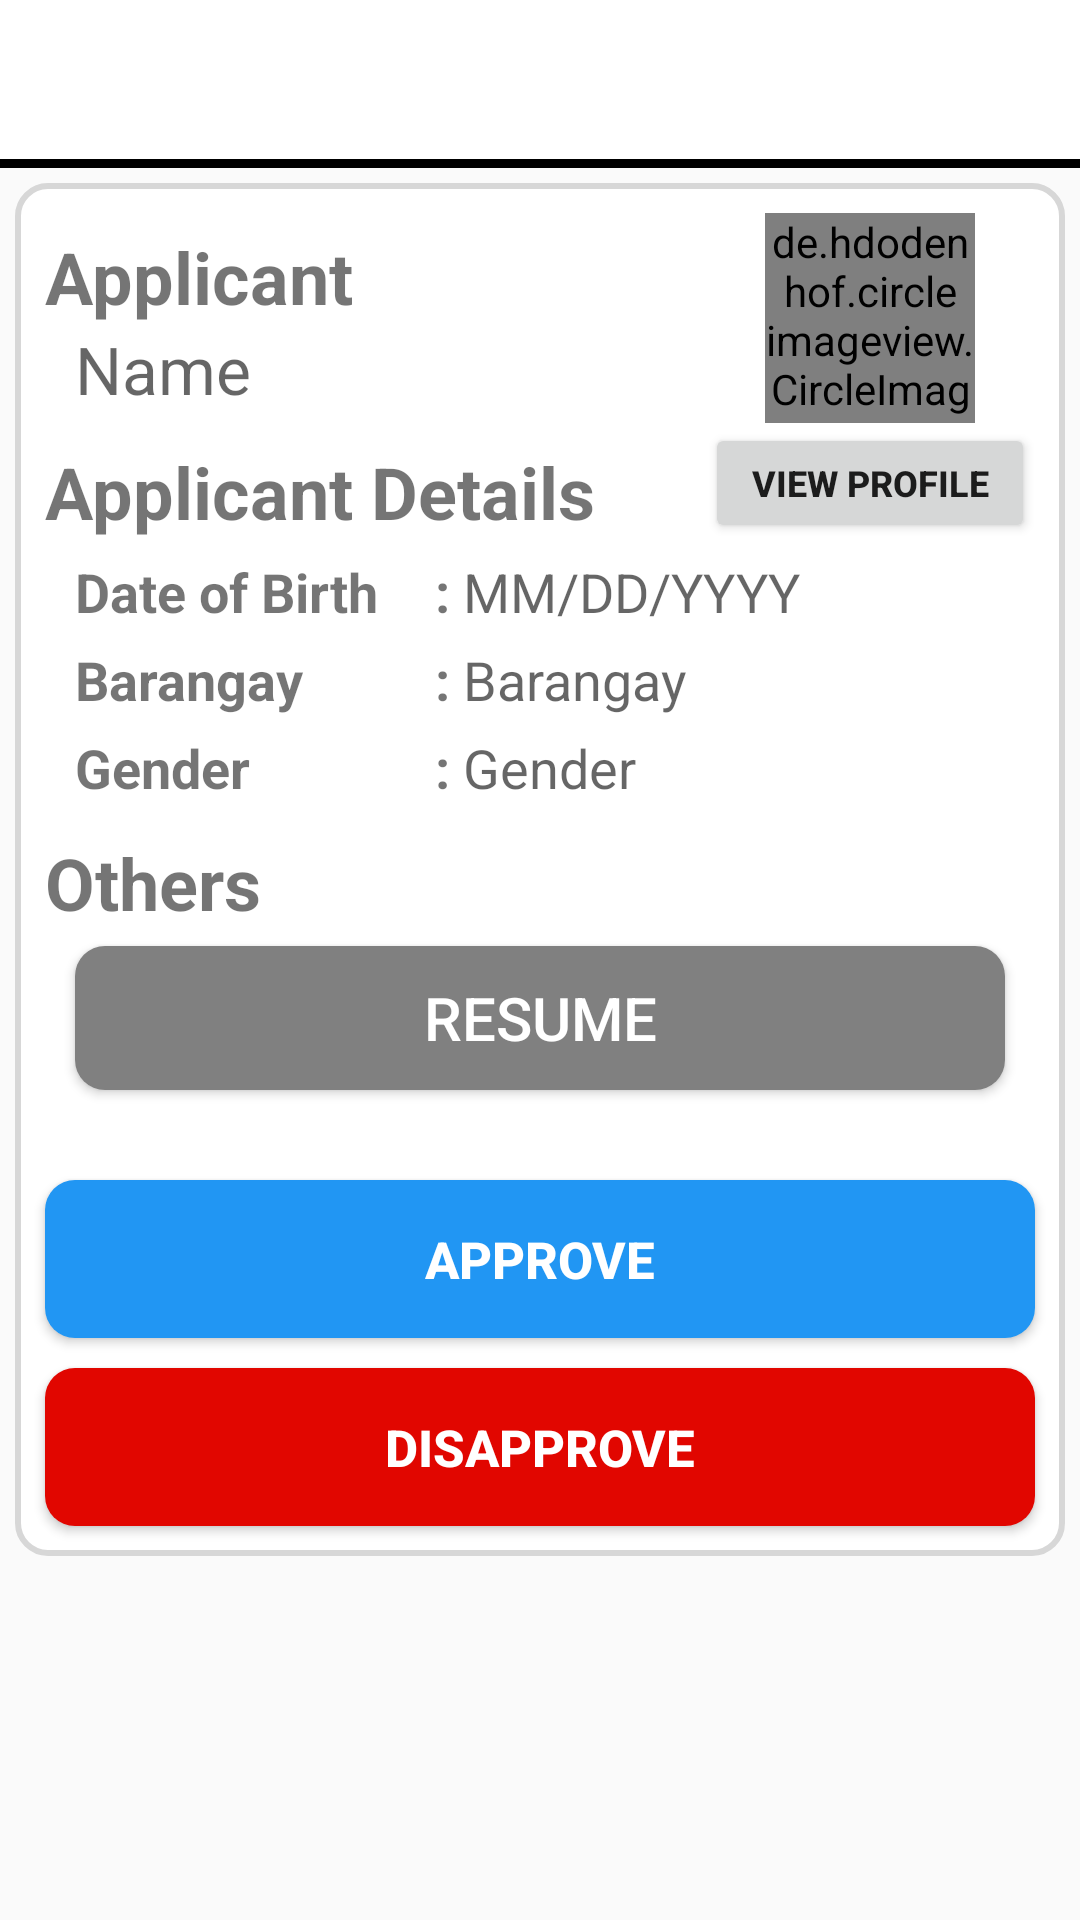

Layout XML and referenced resources for this Android screen:
<!-- AndroidManifest.xml: application theme Theme.JobHiringMobileApp -->
<!-- res/layout/activity_selected_applicant.xml -->
<?xml version="1.0" encoding="utf-8"?>
<RelativeLayout xmlns:android="http://schemas.android.com/apk/res/android"
    xmlns:app="http://schemas.android.com/apk/res-auto"
    xmlns:tools="http://schemas.android.com/tools"
    android:layout_width="match_parent"
    android:layout_height="match_parent"
    tools:context=".SelectedApplicantActivity">

    <include
        android:id="@+id/selected_applicant_page_toolbar"
        layout="@layout/app_bar_layout">
    </include>

    <ScrollView
        android:layout_width="match_parent"
        android:layout_below="@id/selected_applicant_page_toolbar"
        android:layout_height="match_parent">

        <RelativeLayout
            android:layout_width="match_parent"
            android:layout_height="match_parent"
            android:layout_margin="5dp"
            android:background="@drawable/inputs"
            android:layout_below="@+id/add_job_page_toolbar">

            <de.hdodenhof.circleimageview.CircleImageView
                android:id="@+id/applicantProfileImage"
                android:layout_alignParentTop="true"
                android:layout_marginTop="10dp"
                android:layout_marginRight="30dp"
                android:layout_alignParentEnd="true"
                android:src="@drawable/profile"
                android:layout_width="70dp"
                android:layout_height="70dp"/>

            <TextView
                android:id="@+id/tvApplicant"
                android:layout_width="wrap_content"
                android:layout_height="wrap_content"
                android:text="Applicant"
                android:textStyle="bold"
                android:layout_marginLeft="10dp"
                android:layout_marginTop="15dp"
                android:textSize="24sp"/>

            <TextView
                android:id="@+id/jobApplicantName"
                android:hint="Name"
                android:layout_below="@+id/tvApplicant"
                android:layout_toStartOf="@+id/applicantProfileImage"
                android:inputType="textImeMultiLine|textCapWords"
                android:layout_width="match_parent"
                android:textSize="22sp"
                android:layout_marginLeft="20dp"
                android:layout_marginRight="20dp"
                android:layout_height="wrap_content" />

            <TextView
                android:id="@+id/textApplicantDetail"
                android:layout_width="wrap_content"
                android:layout_height="wrap_content"
                android:layout_marginTop="10dp"
                android:text="Applicant Details"
                android:textStyle="bold"
                android:layout_below="@id/jobApplicantName"
                android:layout_marginLeft="10dp"
                android:textSize="24sp"/>

            <Button
                android:id="@+id/viewProfile"
                android:text="View Profile"
                android:layout_below="@+id/applicantProfileImage"
                android:layout_alignParentEnd="true"
                android:layout_width="110dp"
                android:textSize="12sp"
                android:textStyle="bold"
                android:layout_marginRight="10dp"
                android:layout_height="40dp" />

            <TextView
                android:id="@+id/tvDateOFBirth"
                android:text="Date of Birth"
                android:layout_below="@+id/textApplicantDetail"
                android:layout_marginTop="5dp"
                android:layout_width="120dp"
                android:textStyle="bold"
                android:textSize="18sp"
                android:layout_marginLeft="20dp"
                android:layout_height="wrap_content" />

            <TextView
                android:id="@+id/tvDateOFBirthDivider"
                android:text=": "
                android:layout_below="@+id/textApplicantDetail"
                android:layout_marginTop="5dp"
                android:layout_width="wrap_content"
                android:textStyle="bold"
                android:textSize="18sp"
                android:layout_toEndOf="@id/tvDateOFBirth"
                android:layout_height="wrap_content" />

            <TextView
                android:id="@+id/dateOfBirth"
                android:hint="MM/DD/YYYY"
                android:layout_below="@+id/textApplicantDetail"
                android:layout_marginTop="5dp"
                android:layout_toEndOf="@+id/tvDateOFBirthDivider"
                android:layout_width="match_parent"
                android:textSize="18sp"
                android:layout_marginRight="20dp"
                android:layout_height="wrap_content" />

            <TextView
                android:id="@+id/tvBarangay"
                android:text="Barangay"
                android:layout_below="@+id/tvDateOFBirth"
                android:layout_marginTop="5dp"
                android:layout_width="120dp"
                android:textStyle="bold"
                android:textSize="18sp"
                android:layout_marginLeft="20dp"
                android:layout_height="wrap_content" />

            <TextView
                android:id="@+id/tvBarangayDivider"
                android:text=": "
                android:layout_below="@+id/tvDateOFBirth"
                android:layout_marginTop="5dp"
                android:layout_width="wrap_content"
                android:textStyle="bold"
                android:textSize="18sp"
                android:layout_toEndOf="@id/tvBarangay"
                android:layout_height="wrap_content" />

            <TextView
                android:id="@+id/barangay"
                android:hint="Barangay"
                android:layout_below="@+id/dateOfBirth"
                android:layout_marginTop="5dp"
                android:textSize="18sp"
                android:layout_toEndOf="@+id/tvBarangayDivider"
                android:layout_marginRight="20dp"
                android:layout_width="match_parent"
                android:layout_height="wrap_content" />

            <TextView
                android:id="@+id/tvGender"
                android:text="Gender"
                android:layout_below="@+id/tvBarangay"
                android:layout_marginTop="5dp"
                android:layout_width="120dp"
                android:textStyle="bold"
                android:textSize="18sp"
                android:layout_marginLeft="20dp"
                android:layout_height="wrap_content" />

            <TextView
                android:id="@+id/tvGenderDivider"
                android:text=": "
                android:layout_below="@+id/tvBarangay"
                android:layout_marginTop="5dp"
                android:layout_width="wrap_content"
                android:textStyle="bold"
                android:textSize="18sp"
                android:layout_toEndOf="@id/tvGender"
                android:layout_height="wrap_content" />

            <TextView
                android:id="@+id/gender"
                android:hint="Gender"
                android:layout_below="@+id/barangay"
                android:layout_marginTop="5dp"
                android:layout_toEndOf="@+id/tvGenderDivider"
                android:layout_width="match_parent"
                android:textSize="18sp"
                android:layout_marginRight="20dp"
                android:layout_height="wrap_content" />

            <TextView
                android:id="@+id/textOthers"
                android:layout_width="wrap_content"
                android:layout_height="wrap_content"
                android:layout_marginTop="10dp"
                android:text="Others"
                android:textStyle="bold"
                android:layout_below="@id/tvGender"
                android:layout_marginLeft="10dp"
                android:textSize="24sp"/>

            <Button
                android:id="@+id/others"
                android:text="Resume"
                android:layout_below="@+id/textOthers"
                android:layout_width="match_parent"
                android:inputType="textMultiLine|textCapSentences"
                android:textSize="20sp"
                android:background="@drawable/disable_button"
                android:textColor="@color/white"
                android:layout_marginLeft="20dp"
                android:layout_marginTop="5dp"
                android:layout_marginRight="20dp"
                android:layout_height="wrap_content" />

            <Button
                android:id="@+id/approveApplicant"
                android:layout_width="match_parent"
                android:layout_height="wrap_content"
                android:layout_below="@id/others"
                android:layout_alignParentStart="true"
                android:layout_alignParentEnd="true"
                android:layout_marginLeft="10dp"
                android:layout_marginTop="30dp"
                android:layout_marginRight="10dp"
                android:background="@drawable/button"
                android:minHeight="52dp"
                android:padding="15dp"
                android:text="Approve"
                android:textColor="@color/white"
                android:textSize="17sp"
                android:textStyle="bold" />

            <Button
                android:id="@+id/disapproveApplicant"
                android:layout_width="match_parent"
                android:layout_height="wrap_content"
                android:layout_below="@id/approveApplicant"
                android:layout_alignParentStart="true"
                android:layout_alignParentEnd="true"
                android:layout_marginLeft="10dp"
                android:layout_marginTop="10dp"
                android:layout_marginRight="10dp"
                android:layout_marginBottom="10dp"
                android:background="@drawable/delete_button"
                android:minHeight="52dp"
                android:padding="15dp"
                android:text="Disapprove"
                android:textColor="@color/white"
                android:textSize="17sp"
                android:textStyle="bold" />

        </RelativeLayout>
    </ScrollView>

</RelativeLayout>
<!-- res/layout/app_bar_layout.xml (included above) -->
<?xml version="1.0" encoding="utf-8"?>
<androidx.appcompat.widget.Toolbar xmlns:android="http://schemas.android.com/apk/res/android"
    android:id="@+id/main_app_bar"
    android:layout_width="match_parent"
    android:layout_height="wrap_content"
    android:background="@drawable/line_border">

</androidx.appcompat.widget.Toolbar>
<!-- resources referenced by this layout -->
<resources>
  <color name="white">#FFFFFFFF</color>
  <!-- drawable button (drawable) -->
  <?xml version="1.0" encoding="utf-8"?>
  <shape xmlns:android="http://schemas.android.com/apk/res/android">
      <solid android:color="#2196F3"></solid>
      <corners android:radius="10dp"></corners>
  </shape>
  <!-- drawable delete_button (drawable) -->
  <?xml version="1.0" encoding="utf-8"?>
  <shape xmlns:android="http://schemas.android.com/apk/res/android">
      <solid android:color="#E10600"></solid>
      <corners android:radius="10dp"></corners>
  </shape>
  <!-- drawable disable_button (drawable) -->
  <?xml version="1.0" encoding="utf-8"?>
  <shape xmlns:android="http://schemas.android.com/apk/res/android">
      <solid android:color="#808080"></solid>
      <corners android:radius="10dp"></corners>
  </shape>
  <!-- drawable inputs (drawable) -->
  <?xml version="1.0" encoding="utf-8"?>
  <shape xmlns:android="http://schemas.android.com/apk/res/android">
      <solid android:color="@color/white"></solid>
      <corners android:radius="10dp"></corners>
      <stroke android:width="2dp" android:color="#D7D7D7" ></stroke>
  </shape>
  <!-- drawable line_border (drawable) -->
  <?xml version="1.0" encoding="utf-8"?>
  <layer-list xmlns:android="http://schemas.android.com/apk/res/android">
      <item android:top="-5dp" android:left="-5dp" android:right="-5dp">
          <shape android:shape="rectangle">
              <stroke android:width="3dp" android:color="@color/browser_actions_divider_color" />
              <solid android:color="@color/white" />
          </shape>
      </item>
  </layer-list>
  <style name="Theme.JobHiringMobileApp" parent="Theme.AppCompat.Light.NoActionBar">
  
          <item name="colorPrimary">@color/white</item>
          <item name="colorPrimaryDark">@color/colorProfile</item>
          <item name="colorAccent">@color/black</item>
  
      </style>
  <color name="colorProfile">#3B4041</color>
  <color name="black">#FF000000</color>
</resources>
